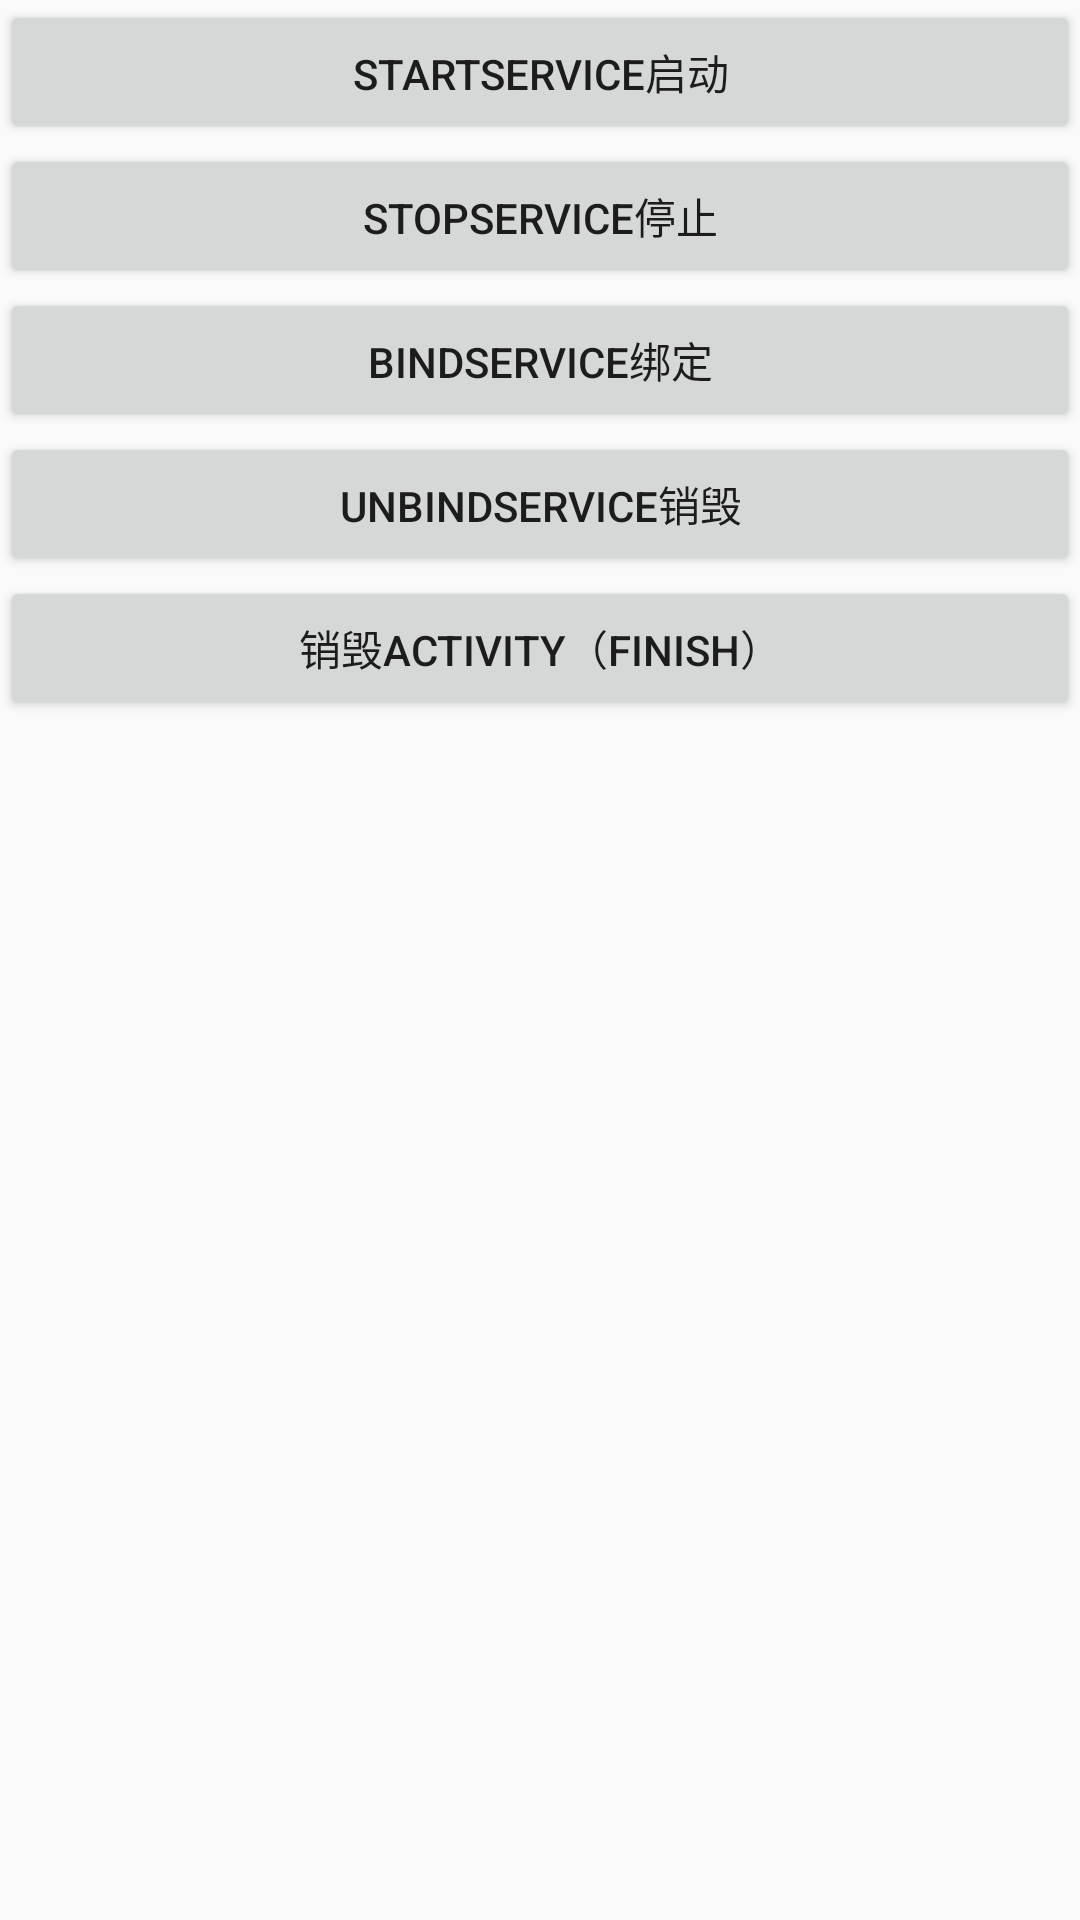

The Android layout XML behind this screen, and the referenced resources:
<!-- AndroidManifest.xml: application theme AppTheme -->
<!-- res/layout/activity_service_main01.xml -->
<?xml version="1.0" encoding="utf-8"?>
<LinearLayout xmlns:android="http://schemas.android.com/apk/res/android"
    xmlns:tools="http://schemas.android.com/tools"
    android:layout_width="match_parent"
    android:layout_height="match_parent"
    android:orientation="vertical"
    tools:context=".service.ServiceMain01Activity">

    <Button
        android:id="@+id/button1"
        android:layout_width="match_parent"
        android:layout_height="wrap_content"
        android:text="startService启动" />

    <Button
        android:id="@+id/button2"
        android:layout_width="match_parent"
        android:layout_height="wrap_content"
        android:text="stopService停止" />

    <Button
        android:id="@+id/button3"
        android:layout_width="match_parent"
        android:layout_height="wrap_content"
        android:text="bindService绑定" />
    <Button
        android:id="@+id/button4"
        android:layout_width="match_parent"
        android:layout_height="wrap_content"
        android:text="unbindService销毁" />

    <Button
        android:id="@+id/button5"
        android:layout_width="match_parent"
        android:layout_height="wrap_content"
        android:text="销毁Activity（finish）" />
</LinearLayout>
<!-- resources referenced by this layout -->
<resources>
  <style name="AppTheme" parent="Theme.AppCompat.Light.DarkActionBar">
          
          <item name="colorPrimary">@color/colorPrimary</item>
          <item name="colorPrimaryDark">@color/colorPrimaryDark</item>
          <item name="colorAccent">@color/colorAccent</item>
      </style>
  <!-- not gathered from this repository: default colours our renderer supplied (Android Studio template values) -->
  <color name="colorPrimary">#FF6200EE</color>
  <color name="colorPrimaryDark">#FF3700B3</color>
  <color name="colorAccent">#FF03DAC5</color>
</resources>
